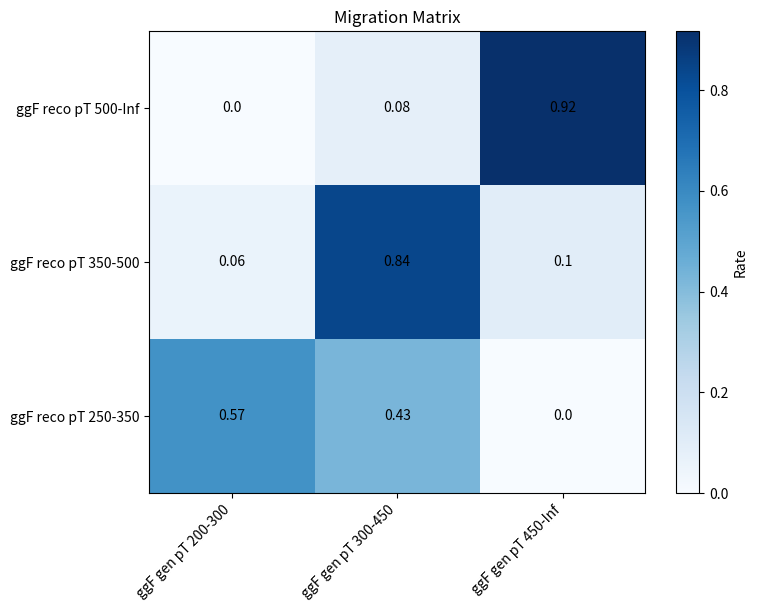

This figure's Python source:
import numpy as np
import matplotlib.pyplot as plt

#all 4
# totals = [10.039, 18.008, 7.115, 10.548]
#ggf only
totals = [7.633, 14.681, 5.725]

# x = np.random.randn(1000) 
# y = np.random.randn(1000) 

x_edges = np.array([0, 1, 2, 3])  # 4 bins on the x-axis
y_edges = np.array([0, 1, 2, 3])  # 4 bins on the y-axis
# x_edges = np.array([0, 1, 2, 3, 4])  # 4 bins on the x-axis
# y_edges = np.array([0, 1, 2, 3, 4])  # 4 bins on the y-axis

# Define the explicit counts for each bin (4x4 matrix)
# data = np.array([
#     [4.355/totals[0], 3.278/totals[0], 0.0, 2.406/totals[0]],
#     [0.850/totals[1], 12.346/totals[1], 1.485/totals[1], 3.327/totals[1]],
#     [0.0, 0.476/totals[2], 5.249/totals[2], 1.390/totals[2]],
#     [0.261/totals[3], 1.431/totals[3], 0.530/totals[3], 8.326/totals[3]]
# ])
#ggf only
data = np.array([
    [4.355/totals[0], 3.278/totals[0], 0.0],
    [0.850/totals[1], 12.346/totals[1], 1.485/totals[1]],
    [0.0, 0.476/totals[2], 5.249/totals[2]]
])

# Create the x and y data points to replicate the desired bin contents
fig, ax = plt.subplots(figsize=(8, 6))
mesh = ax.pcolormesh(x_edges, y_edges, data, cmap='Blues', shading='auto')

xlabels= ['ggF gen pT 200-300', 'ggF gen pT 300-450', 'ggF gen pT 450-Inf']
ylabels= ['ggF reco pT 250-350', 'ggF reco pT 350-500', 'ggF reco pT 500-Inf']
# xlabels= ['ggF gen pT 200-300', 'ggF gen pT 300-450', 'ggF gen pT 450-Inf', 'VBF']
# ylabels= ['ggF reco pT 250-350', 'ggF reco pT 350-500', 'ggF reco pT 500-Inf', 'VBF']

# Create a 2D histogram with 9 equally spaced bins
# fig, ax = plt.subplots(figsize=(8, 6))
# # counts, x_edges, y_edges, im = ax.hist2d(x, y, bins=(4, 4), range=[[0, 4], [0, 4]], cmap='Blues')
# hist, x_edges, y_edges, im = ax.hist2d(x, y, bins=[x_edges, y_edges], cmap='Blues')

# Add a colorbar to show the intensity scale
fig.colorbar(mesh, ax=ax, label='Rate')

# Customize the x-axis and y-axis with text labels
x_tick_labels = [xlabels[i] for i in range(len(x_edges) - 1)]
y_tick_labels = [ylabels[i] for i in range(len(y_edges) - 1)]

#label bins
for i in range(data.shape[0]):
    for j in range(data.shape[1]):
        x_center = (x_edges[j] + x_edges[j + 1]) / 2
        y_center = (y_edges[i] + y_edges[i + 1]) / 2
        ax.text(x_center, y_center, str(round(data[i, j],2)),
                ha='center', va='center', color='black', fontsize=10)

# Set the ticks at the center of each bin and assign the custom labels
ax.set_xticks((x_edges[:-1] + x_edges[1:]) / 2)
ax.set_yticks((y_edges[:-1] + y_edges[1:]) / 2)

ax.set_xticklabels(x_tick_labels, rotation=45, ha='right', fontsize=10)
ax.set_yticklabels(y_tick_labels, fontsize=10)

# Label the axes
# plt.xlabel('X-axis')
# plt.ylabel('Y-axis')
plt.title('Migration Matrix')

# Display the plot
plt.show()
